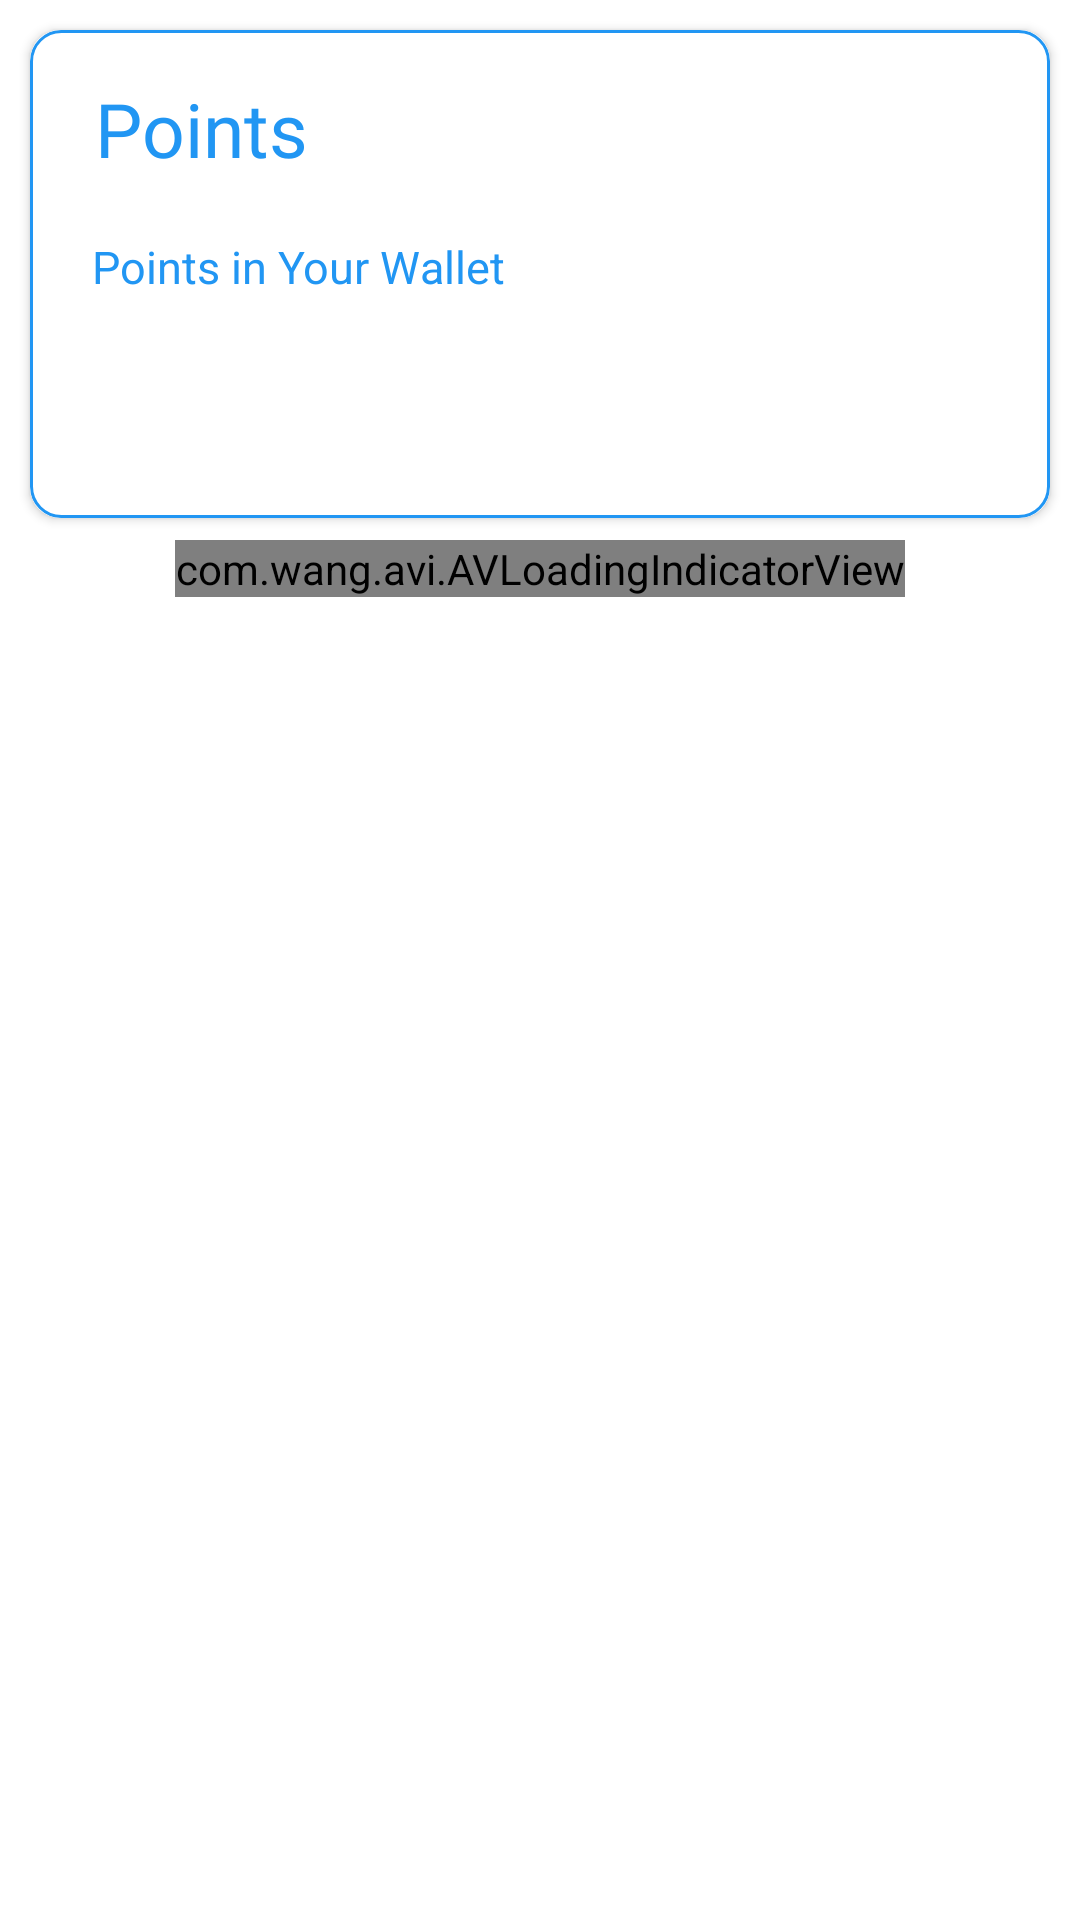

This screen was rendered from an Android layout file. Write that file and the resources it references.
<!-- AndroidManifest.xml: application theme AppTheme -->
<!-- res/layout/fragment_redeem.xml -->
<?xml version="1.0" encoding="utf-8"?>

<androidx.constraintlayout.widget.ConstraintLayout xmlns:android="http://schemas.android.com/apk/res/android"
    xmlns:app="http://schemas.android.com/apk/res-auto"
    xmlns:tools="http://schemas.android.com/tools"
    android:layout_width="match_parent"
    android:layout_height="match_parent"
    android:background="@color/white"
    android:windowSoftInputMode="stateHidden">



    <androidx.core.widget.NestedScrollView
        android:layout_width="match_parent"
        android:layout_height="match_parent"
        android:scrollbars="none"

        >
<androidx.constraintlayout.widget.ConstraintLayout
    android:layout_width="match_parent"
    android:layout_height="match_parent"

    >

    <TextView
        android:visibility="gone"
        android:id="@+id/nameuser"
        android:layout_width="match_parent"
        android:layout_height="@dimen/space150"
        android:gravity="center|left"
        android:paddingLeft="@dimen/space20"
        android:textColor="@color/colorPrimary"
        android:textSize="@dimen/space25"
        app:layout_constraintEnd_toEndOf="parent"
        app:layout_constraintStart_toStartOf="parent"
        app:layout_constraintTop_toTopOf="parent" />

    <androidx.cardview.widget.CardView
        android:id="@+id/cardView4"
        android:layout_width="match_parent"
        android:layout_height="wrap_content"
        android:layout_margin="10dp"
        app:cardCornerRadius="@dimen/space10"

        app:layout_constraintTop_toBottomOf="@+id/nameuser"
        tools:layout_editor_absoluteX="10dp">

        <androidx.constraintlayout.widget.ConstraintLayout
            android:layout_width="match_parent"
            android:layout_height="match_parent"
            android:background="@drawable/buttonshape"
            >

            <TextView
                android:id="@+id/textView"
                android:layout_width="wrap_content"
                android:layout_height="wrap_content"
                android:fontFamily="@font/cairo_semibold"
                android:text="Points"
                android:textColor="@color/colorPrimary"
                android:textSize="@dimen/space25"
                app:layout_constraintBottom_toBottomOf="parent"
                app:layout_constraintEnd_toEndOf="parent"
                app:layout_constraintHorizontal_bias="0.081"
                app:layout_constraintStart_toStartOf="parent"
                app:layout_constraintTop_toTopOf="parent"
                app:layout_constraintVertical_bias="0.124"

                />

            <TextView
                android:id="@+id/textView7"
                android:layout_width="wrap_content"
                android:layout_height="wrap_content"
                android:layout_marginTop="16dp"
                android:text="Points in Your Wallet"
                android:textColor="@color/colorPrimary"
                android:textSize="@dimen/space15"
                app:layout_constraintBottom_toBottomOf="parent"
                app:layout_constraintEnd_toEndOf="parent"
                app:layout_constraintHorizontal_bias="0.102"
                app:layout_constraintStart_toStartOf="parent"
                app:layout_constraintTop_toBottomOf="@+id/textView"

                app:layout_constraintVertical_bias="0.038" />

            <TextView
                android:id="@+id/pointclint"
                android:layout_width="wrap_content"
                android:layout_height="wrap_content"
                android:layout_margin="@dimen/space20"
                android:text=""
                android:textSize="@dimen/space25"
                app:layout_constraintBottom_toBottomOf="parent"
                app:layout_constraintEnd_toEndOf="parent"
                app:layout_constraintHorizontal_bias="0.022"
                app:layout_constraintStart_toStartOf="parent"
                app:layout_constraintTop_toBottomOf="@+id/textView7"

                app:layout_constraintVertical_bias="1.0" />

            <ImageView
                android:id="@+id/cupimage"
                android:layout_width="0dp"
                android:layout_height="0dp"
                app:layout_constraintWidth_percent="0.2"
                app:layout_constraintHeight_percent="0.5"
                app:layout_constraintBottom_toBottomOf="parent"
                app:layout_constraintEnd_toEndOf="parent"
                app:layout_constraintStart_toEndOf="@+id/textView7"
                app:layout_constraintTop_toTopOf="parent" />
        </androidx.constraintlayout.widget.ConstraintLayout>
    </androidx.cardview.widget.CardView>

    <androidx.recyclerview.widget.RecyclerView
        android:id="@+id/payouts"
        android:layout_width="match_parent"
        android:layout_height="match_parent"
        android:layout_margin="@dimen/space10"
        android:layout_marginTop="@dimen/space20"
        app:layout_constraintBottom_toBottomOf="parent"
        app:layout_constraintEnd_toEndOf="parent"
        app:layout_constraintStart_toStartOf="parent"
        app:layout_constraintTop_toBottomOf="@+id/cardView4" />


    <androidx.recyclerview.widget.RecyclerView

        android:id="@+id/offerwalls_list"
        android:layout_width="match_parent"
        android:layout_height="wrap_content"
        android:layout_margin="@dimen/space10"
        android:background="@color/white"
        android:clipToPadding="false"
        android:nestedScrollingEnabled="false"
        android:scrollbars="none"
        app:layout_constraintBottom_toBottomOf="parent"
        app:layout_constraintEnd_toEndOf="parent"
        app:layout_constraintStart_toStartOf="parent"
        app:layout_constraintTop_toBottomOf="@+id/cardView4"
        app:layout_constraintVertical_bias="0.12" />

    <com.wang.avi.AVLoadingIndicatorView
        android:id="@+id/progressBarOfferwalls"
        style="@style/AVLoadingIndicatorView"
        android:layout_width="wrap_content"
        android:layout_height="wrap_content"
        app:indicatorColor="@color/colorPrimary"
        app:indicatorName="BallPulseIndicator"
        android:layout_margin="@dimen/space50"
        app:layout_constraintBottom_toBottomOf="@+id/offerwalls_list"
        app:layout_constraintEnd_toEndOf="parent"
        app:layout_constraintStart_toStartOf="parent"
        app:layout_constraintTop_toTopOf="@+id/offerwalls_list" />

</androidx.constraintlayout.widget.ConstraintLayout>







    </androidx.core.widget.NestedScrollView>

</androidx.constraintlayout.widget.ConstraintLayout>
<!-- resources referenced by this layout -->
<resources>
  <color name="colorPrimary">#2196F3</color>
  <color name="white">#FFFFFF</color>
  <dimen name="space10">10dp</dimen>
  <dimen name="space15">15dp</dimen>
  <dimen name="space150">150dp</dimen>
  <dimen name="space20">20dp</dimen>
  <dimen name="space25">25dp</dimen>
  <dimen name="space50">50dp</dimen>
  <!-- drawable buttonshape (drawable) -->
  <?xml version="1.0" encoding="utf-8"?>
  
  <shape xmlns:android="http://schemas.android.com/apk/res/android" android:shape="rectangle" >
      <corners
          android:radius="@dimen/space10"
          />
      <solid
          android:color="@color/white"
          />
      <padding
          android:left="0dp"
          android:top="0dp"
          android:right="0dp"
          android:bottom="0dp"
          />
  
      <stroke
          android:width="0.9dp"
          android:color="@color/colorPrimary"
          />
  </shape>
  <style name="AppTheme" parent="AppBaseTheme">
          <item name="colorPrimary">@color/colorPrimary</item>
          <item name="colorPrimaryDark">@color/colorPrimaryDark</item>
      </style>
  <style name="AppBaseTheme" parent="Theme.AppCompat.Light.DarkActionBar" />
  <color name="colorPrimaryDark">#1976D2</color>
</resources>
